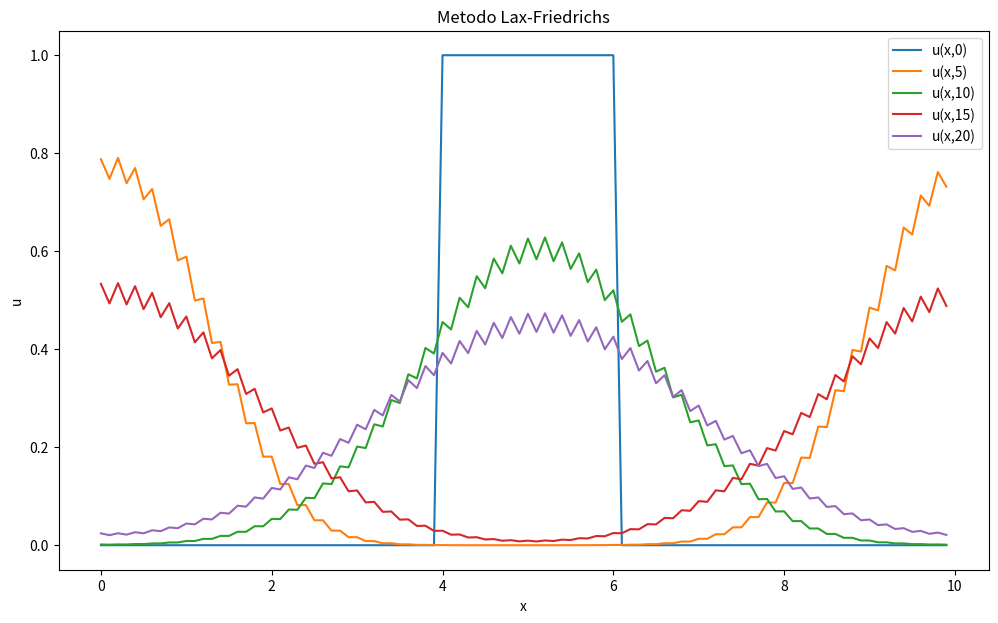
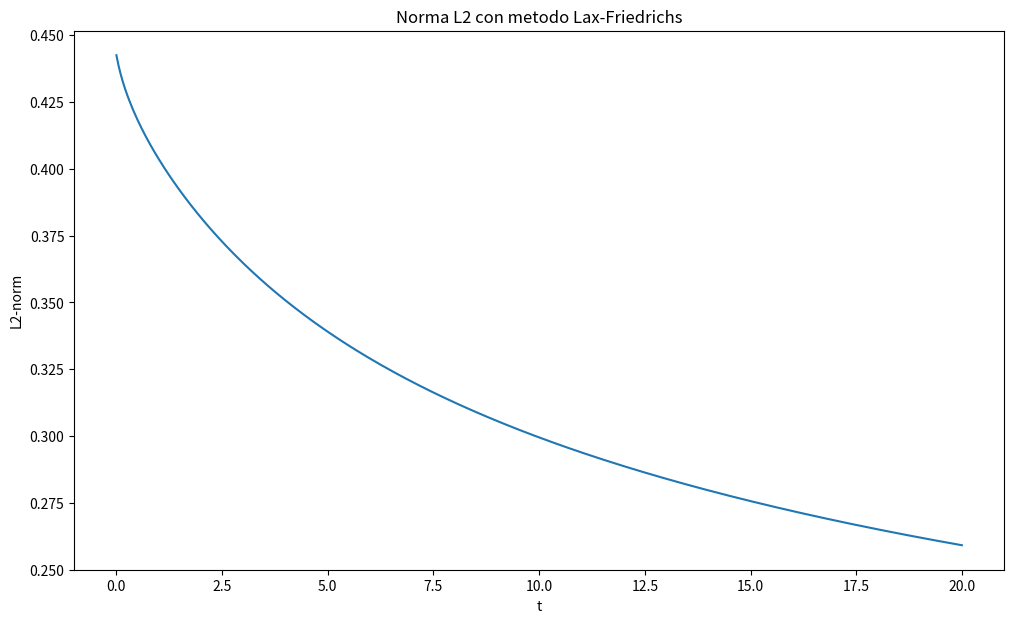

Write the Python code that produced these figures, in order.
import numpy as np
import matplotlib.pyplot as plt
from numpy import linalg as LA

#VALORI DI INPUT ---------------------------------
a=1
x0=5
L=10
J=101
cf= 0.5
u, x= [],[]
un,un2,norme = [],[],[]
deltax= L/(J-1)
deltat= (deltax * cf)/a

#FUNZIONI-----------------------------------------
def step(*j):
    s=[]
    for x in j:
        if x <= 6. and x >= 4:
            s.append(1)
        else: 
            s.append(0)
    return s

def laxfried(*x):
    y = []
    for j in range(0,len(x)):
        if j==0:
            umin=-1
            umax=j+1
        else:  
            if j==J-2:
                umin=j-1
                umax=0
            else:
                umin=j-1
                umax=j+1

        val= 0.5*( (x[umin]) + (x[umax]) ) - ( (a*deltat)/(2*deltax) )*( (x[umax]) - (x[umin]) )
        y.append(val)
    return y

def norma(*y):
    return LA.norm(y)/np.sqrt(J)
#--------------------------------------------------
x_val= np.arange(0,L,deltax)   #calcolo vettore x

fig1=plt.figure(1)
u = step(*x_val)              #primo u
plt.plot(x_val,u, label='u(x,0)')
un = laxfried(*u)             #secondo u

permitted_times = {
    100:5,
    200:10,
    300:15,
    400:20
}
#tutti gli altri u
for i,n in enumerate(np.arange(0,20+deltat,deltat)):
    un2 = laxfried(*un)
    norme.append(norma(*un2))
    if i in permitted_times.keys(): 
        plt.plot(x_val,un2,label='u(x,'+ str(permitted_times[i]) +')')
    un = un2
plt.legend(loc=0)
plt.xlabel('x')
plt.ylabel('u')
plt.title('Metodo Lax-Friedrichs')
fig1.set_size_inches(12,7)
plt.savefig("STEPlax-friedrichs.png", dpi=100)

fig2=plt.figure(2)
plt.plot(np.arange(0,20+deltat,deltat),norme)
plt.title('Norma L2 con metodo Lax-Friedrichs')
plt.xlabel('t')
plt.ylabel('L2-norm')
fig2.set_size_inches(12,7)
plt.savefig("STEPnormefriedrichs.png")